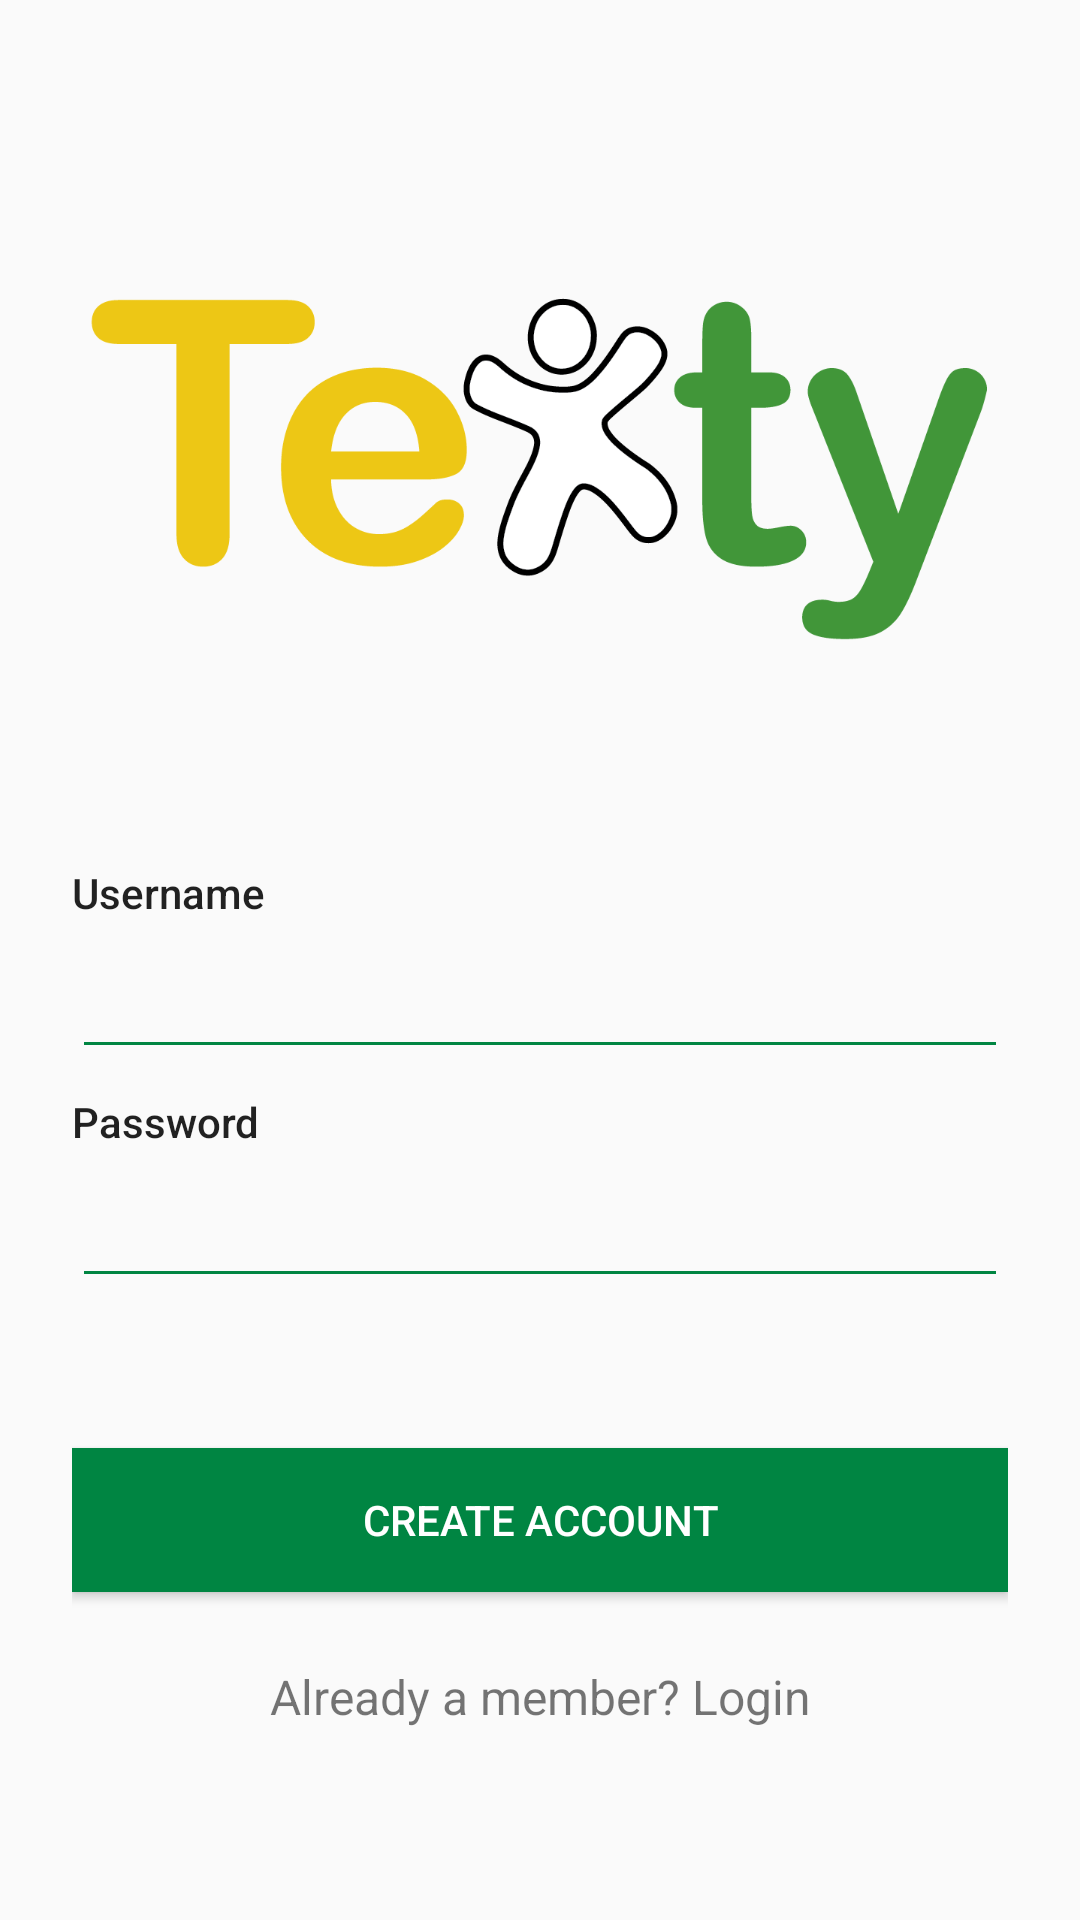

This screen was rendered from an Android layout file. Write that file and the resources it references.
<!-- AndroidManifest.xml: application theme AppTheme -->
<!-- res/layout/signup.xml -->
<?xml version="1.0" encoding="utf-8"?>


<ScrollView xmlns:android="http://schemas.android.com/apk/res/android"
    android:layout_width="fill_parent"
    android:layout_height="fill_parent"
    android:fitsSystemWindows="true">

    <LinearLayout
        android:orientation="vertical"
        android:layout_width="match_parent"
        android:layout_height="wrap_content"
        android:paddingTop="56dp"
        android:paddingLeft="24dp"
        android:paddingRight="24dp">

        <ImageView android:src="@drawable/logo"
            android:layout_width="wrap_content"
            android:layout_height="200dp"
            android:layout_marginBottom="24dp"
            android:layout_gravity="center_horizontal" />

        <TextView
            android:id="@+id/username"
            android:layout_width="match_parent"
            android:layout_height="wrap_content"
            android:layout_marginBottom="8dp"
            android:layout_marginTop="8dp"
            android:text="Username"
            android:textAppearance="@style/TextAppearance.AppCompat.Body2" />

        <EditText
            android:id="@+id/usernameText"
            android:layout_width="match_parent"
            android:layout_height="wrap_content"
            android:backgroundTint="#008542"
            android:textCursorDrawable="@drawable/cursor_color"
            android:inputType="textPersonName"/>

        <TextView
            android:id="@+id/password"
            android:layout_width="match_parent"
            android:layout_height="wrap_content"
            android:layout_marginBottom="8dp"
            android:layout_marginTop="8dp"
            android:text="Password"
            android:textAppearance="@style/TextAppearance.AppCompat.Body2" />

        <EditText
            android:id="@+id/passwordText"
            android:layout_width="match_parent"
            android:backgroundTint="#008542"
            android:textCursorDrawable="@drawable/cursor_color"
            android:layout_height="wrap_content"
            android:inputType="textPassword"/>

        <Button
            android:layout_width="match_parent"
            android:layout_marginTop="50dp"
            style="@style/Widget.AppCompat.Button.Colored"
            android:layout_height="wrap_content"
            android:background="#008542"
            android:text="Create Account"
            android:onClick="SignUp"
            android:textColorLink="#008542"/>

        <TextView
            android:id="@+id/link_login"
            android:layout_width="fill_parent"
            android:layout_height="wrap_content"
            android:layout_marginBottom="24dp"
            android:layout_marginTop="24dp"
            android:onClick="SignIn"
            android:text="Already a member? Login"
            android:gravity="center"
            android:textSize="16dip"/>


    </LinearLayout>
</ScrollView>
<!-- resources referenced by this layout -->
<resources>
  <!-- drawable cursor_color (drawable) -->
  <?xml version="1.0" encoding="utf-8"?>
  
  <shape xmlns:android="http://schemas.android.com/apk/res/android" >
      <size android:width="3dp" />
      <solid android:color="#008542"  />
  </shape>
  <!-- drawable logo: png bitmap (drawable, 18096 bytes) -->
  <style name="AppTheme" parent="Theme.AppCompat.Light.NoActionBar">
          
          <item name="colorPrimary">#008542</item>
          <item name="colorPrimaryDark">@color/colorPrimaryDark</item>
          <item name="colorAccent">#008542</item>
      </style>
  <!-- not gathered from this repository: default colours our renderer supplied (Android Studio template values) -->
  <color name="colorPrimaryDark">#FF3700B3</color>
</resources>
